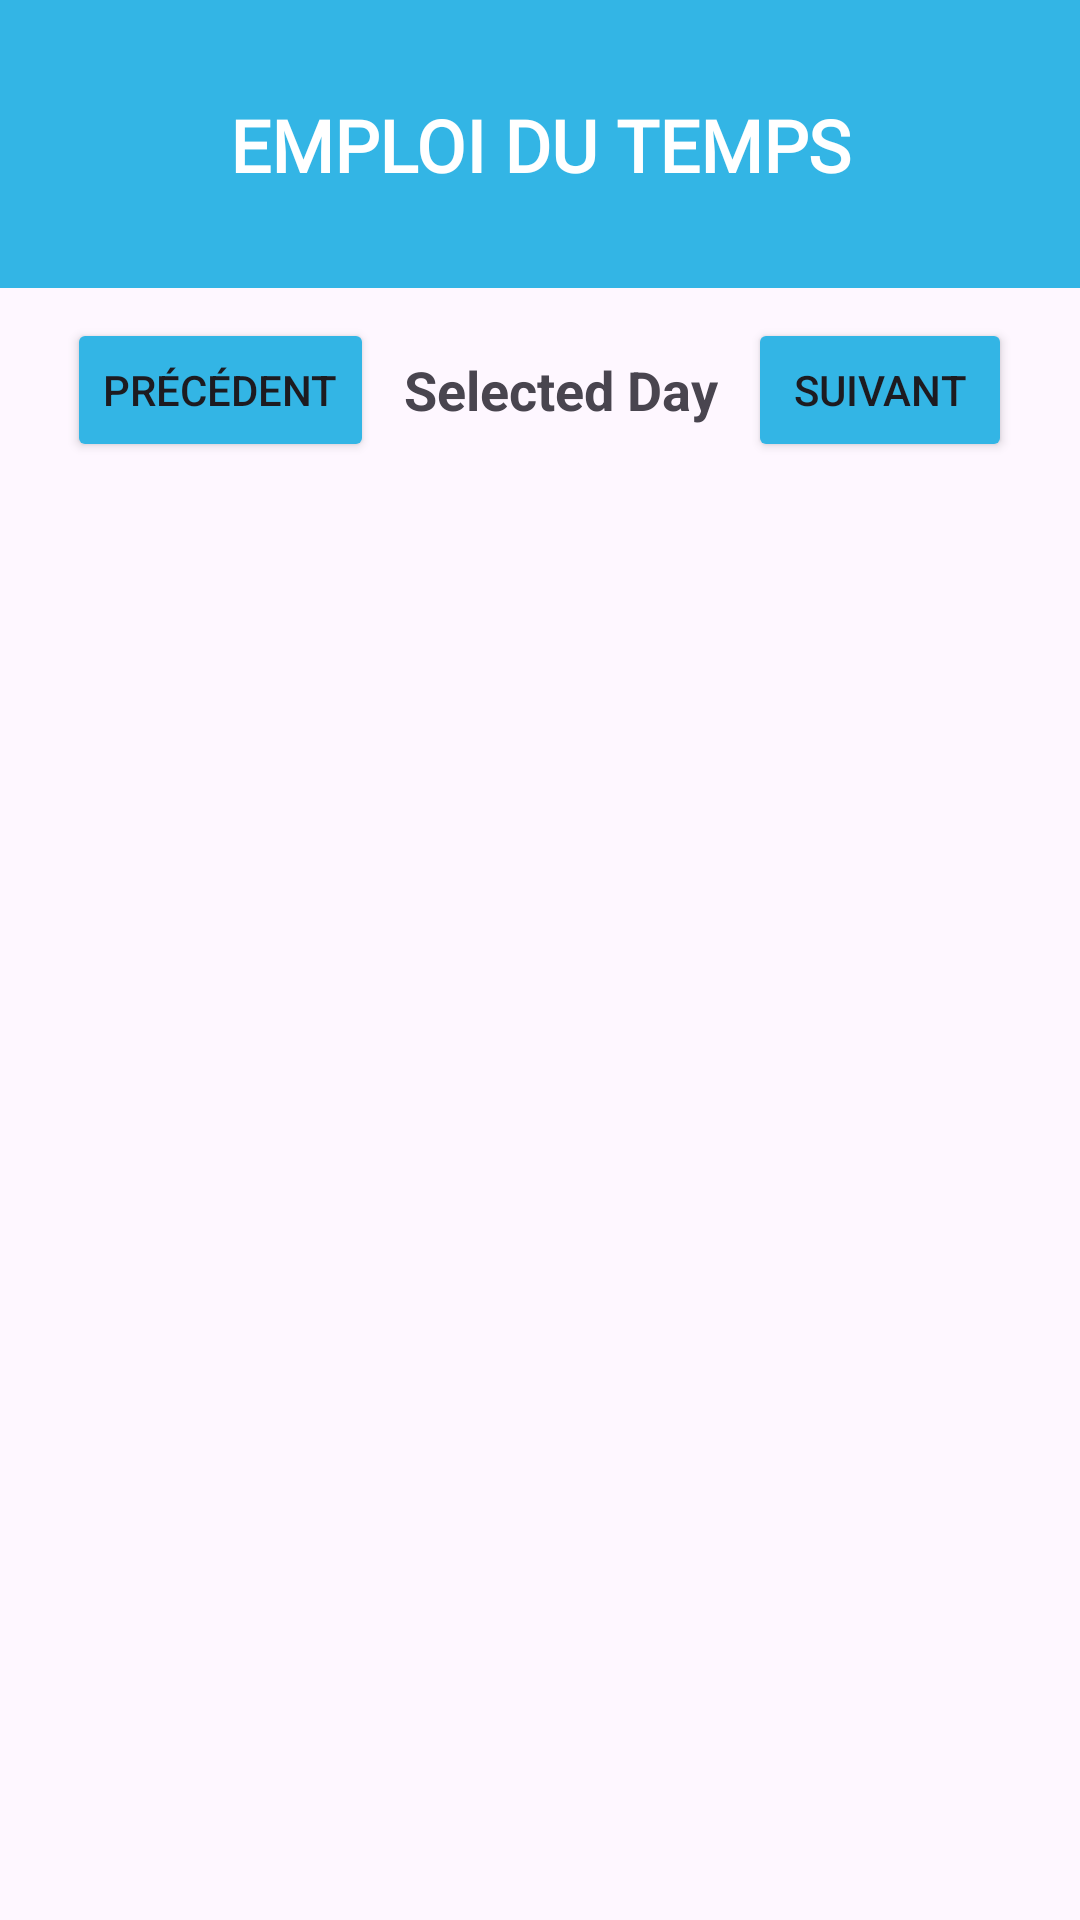

Write the Android layout XML for this screen, with the resource values it uses.
<!-- AndroidManifest.xml: application theme Theme.Chronos_HM40 -->
<!-- res/layout/activity_schedule.xml -->
<?xml version="1.0" encoding="utf-8"?>
<androidx.constraintlayout.widget.ConstraintLayout xmlns:android="http://schemas.android.com/apk/res/android"
    xmlns:app="http://schemas.android.com/apk/res-auto"
    xmlns:tools="http://schemas.android.com/tools"
    android:layout_width="match_parent"
    android:layout_height="match_parent"
    android:id="@+id/layout"
    tools:context=".MainActivity">
    <View
        android:id="@+id/blueView"
        android:layout_width="0dp"
        android:layout_height="0dp"
        android:background="@android:color/holo_blue_light"
        app:layout_constraintEnd_toEndOf="parent"
        app:layout_constraintStart_toStartOf="parent"
        app:layout_constraintHeight_percent="0.15"
        tools:ignore="UnknownIdInLayout" />

    <TextView
        android:onClick="onChronoClick"
        android:fontFamily="@font/inter_font"
        android:id="@+id/textView2"
        android:layout_width="wrap_content"
        android:layout_height="wrap_content"
        android:text="EMPLOI DU TEMPS"
        android:textColor="@android:color/white"
        android:textSize="24sp"
        android:textStyle="bold"
        android:typeface="sans"
        app:layout_constraintBottom_toBottomOf="@+id/blueView"
        app:layout_constraintEnd_toEndOf="parent"
        app:layout_constraintStart_toStartOf="@+id/blueView"
        app:layout_constraintTop_toTopOf="@+id/blueView" />

    <LinearLayout
        android:layout_width="match_parent"
        android:id="@+id/entete"
        android:layout_height="wrap_content"
        android:gravity="center"
        android:orientation="horizontal"
        android:layout_marginTop="10dp"
        app:layout_constraintTop_toBottomOf="@+id/blueView"
        tools:layout_editor_absoluteX="-28dp">

        <Button
            android:id="@+id/buttonPreviousDay"
            android:layout_width="wrap_content"
            android:layout_height="wrap_content"
            android:onClick="onClickPreviousDay"
            android:backgroundTint="@android:color/holo_blue_light"
            android:text="Précédent" />

        <TextView
            android:id="@+id/textViewSelectedDay"
            android:layout_width="wrap_content"
            android:layout_height="wrap_content"
            android:padding="10dp"
            android:text="Selected Day"
            android:textSize="18sp"
            android:textStyle="bold" />

        <Button
            android:id="@+id/buttonNextDay"
            android:layout_width="wrap_content"
            android:layout_height="wrap_content"
            android:onClick="onClickNextDay"
            android:backgroundTint="@android:color/holo_blue_light"
            android:text="Suivant" />

    </LinearLayout>

    <ScrollView
        android:layout_width="match_parent"
        android:layout_height="match_parent"
        android:layout_marginTop="208dp"
        app:layout_constraintTop_toBottomOf="@+id/entete"
        tools:layout_editor_absoluteX="0dp">

        <LinearLayout
            android:id="@+id/squareContainer"
            android:layout_width="match_parent"
            android:layout_height="wrap_content"
            android:orientation="vertical">
            
        </LinearLayout>

    </ScrollView>


</androidx.constraintlayout.widget.ConstraintLayout>
<!-- resources referenced by this layout -->
<resources>
  <style name="Theme.Chronos_HM40" parent="Base.Theme.Chronos_HM40" />
  <style name="Base.Theme.Chronos_HM40" parent="Theme.Material3.DayNight.NoActionBar">
          
          
      </style>
</resources>
